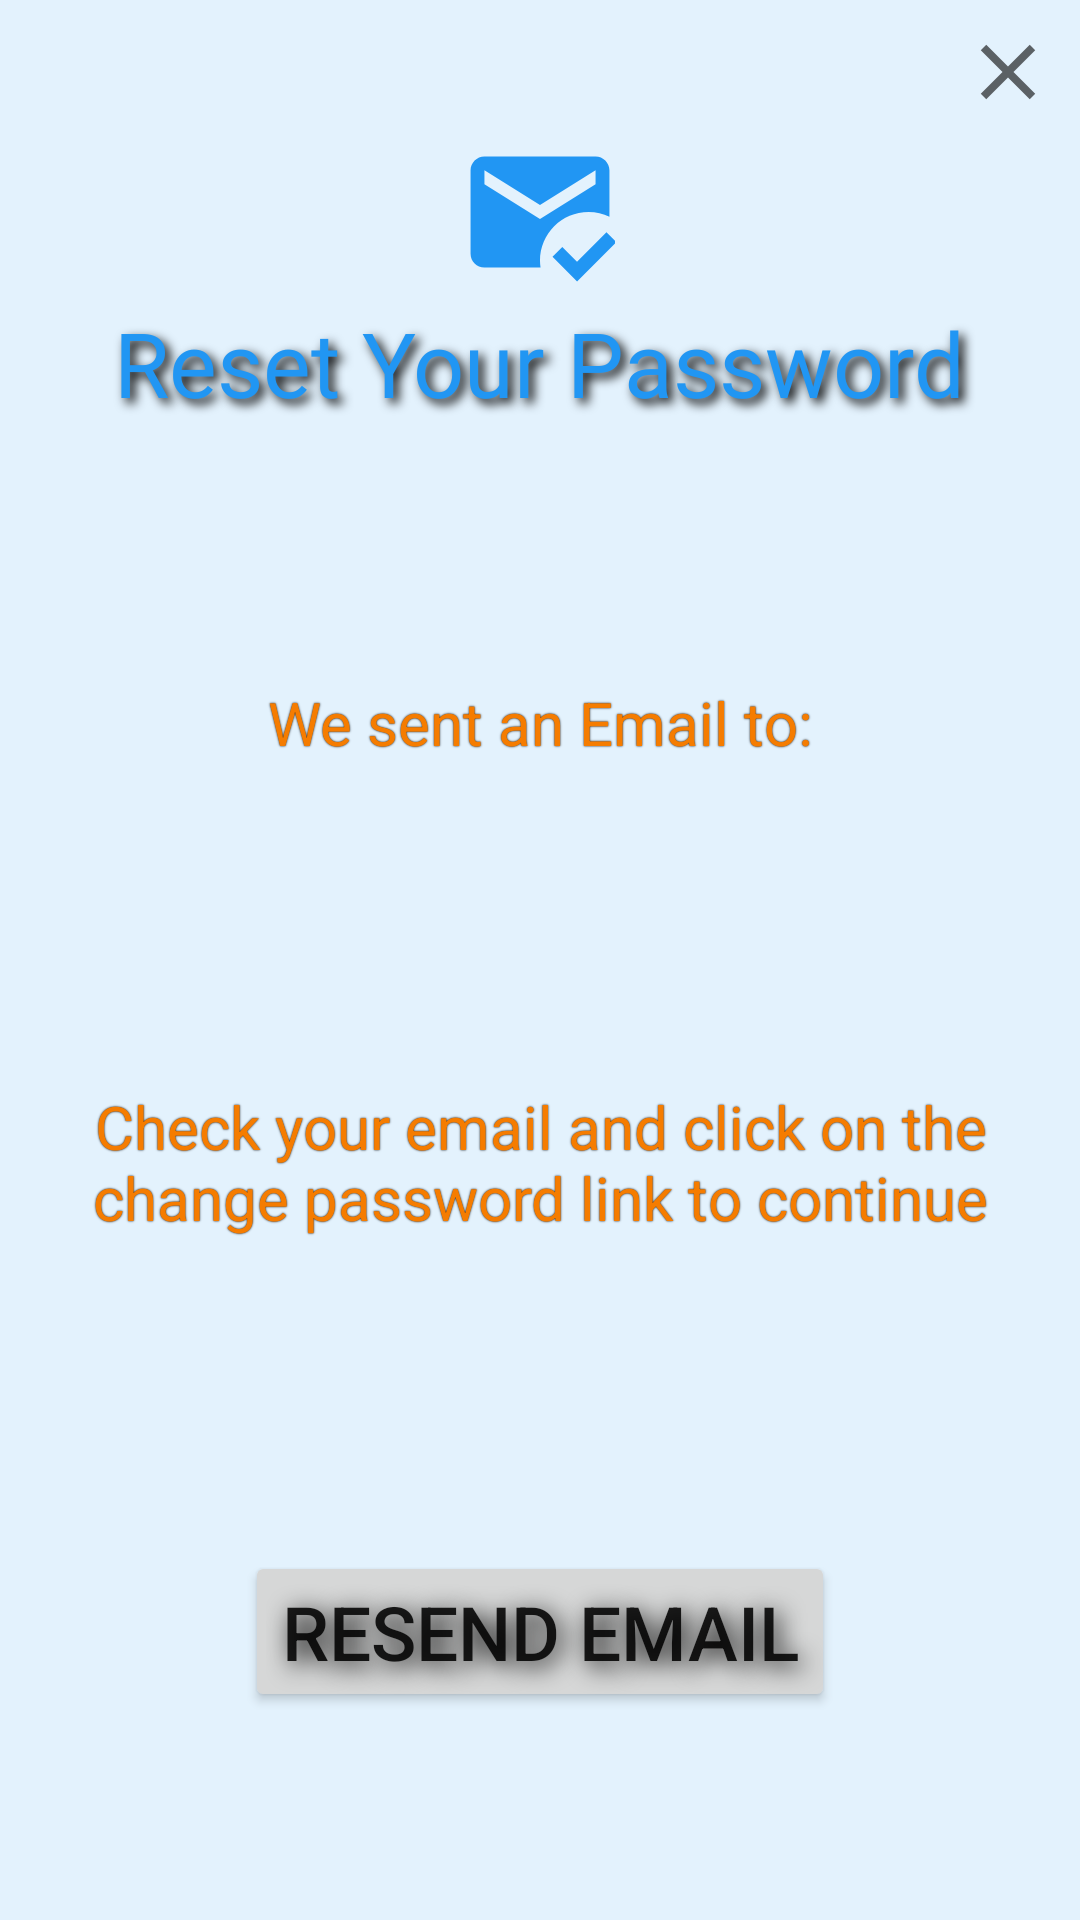

The Android layout XML behind this screen, and the referenced resources:
<!-- AndroidManifest.xml: application theme Theme.WIG -->
<!-- res/layout/reset_password.xml -->
<?xml version="1.0" encoding="utf-8"?>
<androidx.constraintlayout.widget.ConstraintLayout xmlns:android="http://schemas.android.com/apk/res/android"
    xmlns:app="http://schemas.android.com/apk/res-auto"
    xmlns:tools="http://schemas.android.com/tools"
    android:layout_width="match_parent"
    android:layout_height="match_parent"
    android:background="?attr/background"
    tools:context="wig.activities.loggedout.ResetPassword">

    <ImageButton
        android:id="@+id/ic_exit"
        android:layout_width="48dp"
        android:layout_height="48dp"
        android:background="@null"
        android:contentDescription="@string/ic_exit"
        android:padding="10dp"
        android:scaleType="centerCrop"
        android:src="@drawable/ic_exit"
        app:layout_constraintRight_toRightOf="parent"
        app:layout_constraintTop_toTopOf="parent"
        tools:ignore="DuplicateSpeakableTextCheck" />

    <LinearLayout
        android:id="@+id/titles"
        android:layout_width="match_parent"
        android:layout_height="0dp"
        app:layout_constraintHeight_percent=".3"
        app:layout_constraintTop_toTopOf="parent"
        android:padding="30dp"
        android:orientation="vertical"
        android:gravity="center">

        <ImageView
            android:id="@+id/ic_email"
            android:layout_width="50dp"
            android:layout_height="50dp"
            android:src="@drawable/ic_email"
            android:fontFamily="sans-serif-medium"
            android:contentDescription="@string/reset_password"
            android:scaleType="centerCrop"
            />

        <TextView
            android:id="@+id/description"
            android:layout_width="wrap_content"
            android:layout_height="wrap_content"
            android:shadowColor="?attr/colorOnBackground"
            android:shadowDx="5"
            android:shadowDy="5"
            android:shadowRadius="8"
            android:fontFamily="@font/chelsea_market"
            android:paddingTop="5dp"
            android:paddingBottom="5dp"
            android:paddingStart="5dp"
            android:paddingEnd="5dp"
            android:text="@string/reset_password"
            android:textAlignment="center"
            android:textColor="?attr/colorPrimary"
            android:textSize="30sp"/>

    </LinearLayout>

    <TextView
        android:id="@+id/sent_email_part1"
        android:layout_width="wrap_content"
        android:layout_height="wrap_content"
        android:text="@string/sent_email_part1"
        android:shadowColor="?attr/colorOnBackground"
        android:shadowDx="0"
        android:shadowDy="0"
        android:shadowRadius="1"
        android:gravity="center"
        android:textSize="20sp"
        android:paddingTop="5dp"
        android:paddingBottom="5dp"
        android:paddingStart="5dp"
        android:paddingEnd="5dp"
        android:textColor="?attr/colorSecondaryVariant"
        android:layout_gravity="center"
        android:layout_weight="1"
        app:layout_constraintTop_toBottomOf="@id/titles"
        app:layout_constraintRight_toRightOf="parent"
        app:layout_constraintLeft_toLeftOf="parent"
        app:layout_constraintBottom_toTopOf="@id/email"
        />

    <TextView
        android:id="@+id/email"
        android:layout_width="wrap_content"
        android:layout_height="wrap_content"
        android:shadowColor="?attr/colorOnBackground"
        android:shadowDx="0"
        android:shadowDy="0"
        android:shadowRadius="1"
        android:gravity="center"
        android:textSize="20sp"
        android:paddingTop="5dp"
        android:paddingBottom="5dp"
        android:paddingStart="5dp"
        android:paddingEnd="5dp"
        android:textColor="?attr/colorPrimary"
        android:layout_gravity="center"
        android:layout_weight="1"
        app:layout_constraintTop_toBottomOf="@id/sent_email_part1"
        app:layout_constraintBottom_toTopOf="@id/sent_email_part2"
        app:layout_constraintRight_toRightOf="parent"
        app:layout_constraintLeft_toLeftOf="parent"
        />

    <TextView
        android:id="@+id/sent_email_part2"
        android:layout_width="wrap_content"
        android:layout_height="wrap_content"
        android:text="@string/sent_email_part2"
        android:shadowColor="?attr/colorOnBackground"
        android:shadowDx="0"
        android:shadowDy="0"
        android:shadowRadius="1"
        android:gravity="center"
        android:textSize="20sp"
        android:paddingTop="5dp"
        android:paddingBottom="5dp"
        android:paddingStart="5dp"
        android:paddingEnd="5dp"
        android:textColor="?attr/colorSecondaryVariant"
        android:layout_gravity="center"
        android:layout_weight="1"
        app:layout_constraintTop_toBottomOf="@id/email"
        app:layout_constraintRight_toRightOf="parent"
        app:layout_constraintLeft_toLeftOf="parent"
        app:layout_constraintBottom_toTopOf="@id/linear_buttons"
        />

    <LinearLayout
        android:id="@+id/linear_buttons"
        android:layout_width="match_parent"
        android:layout_height="0dp"
        app:layout_constraintHeight_percent=".3"
        app:layout_constraintBottom_toBottomOf="parent"
        android:padding="30dp"
        android:orientation="vertical"
        android:gravity="center">

        <Button
            android:id="@+id/resend_email"
            android:layout_width="wrap_content"
            android:layout_height="wrap_content"
            android:text="@string/resend_email"
            android:shadowColor="?attr/colorOnBackground"
            android:shadowDy="5"
            android:shadowDx="5"
            android:shadowRadius="20"
            android:textSize="25sp"
            android:layout_gravity="center"/>
    </LinearLayout>



</androidx.constraintlayout.widget.ConstraintLayout>
<!-- resources referenced by this layout -->
<resources>
  <!-- drawable ic_email (drawable-anydpi) -->
  <vector xmlns:android="http://schemas.android.com/apk/res/android"
      android:width="24dp"
      android:height="24dp"
      android:viewportWidth="24"
      android:viewportHeight="24"
      android:tint="?attr/colorPrimary"
      android:alpha="1">
    <group android:scaleX="1.1111112"
        android:scaleY="1.1111112"
        android:translateX="-1.3333334"
        android:translateY="-1.3333334">
      <path
          android:fillColor="@android:color/white"
          android:pathData="M12,19c0,-3.87 3.13,-7 7,-7c1.08,0 2.09,0.25 3,0.68V6c0,-1.1 -0.9,-2 -2,-2H4C2.9,4 2,4.9 2,6v12c0,1.1 0.9,2 2,2h8.08C12.03,19.67 12,19.34 12,19zM4,6l8,5l8,-5v2l-8,5L4,8V6zM17.34,22l-3.54,-3.54l1.41,-1.41l2.12,2.12l4.24,-4.24L23,16.34L17.34,22z"/>
    </group>
  </vector>
  <!-- drawable ic_exit (drawable-anydpi) -->
  <vector xmlns:android="http://schemas.android.com/apk/res/android"
      android:width="24dp"
      android:height="24dp"
      android:viewportWidth="24"
      android:viewportHeight="24"
      android:tint="?attr/colorIcons"
      android:alpha="0.6">
    <group android:scaleX="1.1111112"
        android:scaleY="1.1111112"
        android:translateX="-1.3333334"
        android:translateY="-1.3333334">
      <path
          android:fillColor="@android:color/white"
          android:pathData="M19,6.41L17.59,5 12,10.59 6.41,5 5,6.41 10.59,12 5,17.59 6.41,19 12,13.41 17.59,19 19,17.59 13.41,12z"/>
    </group>
  </vector>
  <string name="ic_exit">Exit</string>
  <string name="resend_email">Resend Email</string>
  <string name="reset_password">Reset Your Password</string>
  <string name="sent_email_part1">We sent an Email to:</string>
  <string name="sent_email_part2">Check your email and click on the change password link to continue</string>
  <style name="Theme.WIG" parent="Theme.MaterialComponents.DayNight.NoActionBar">
          
          <item name="colorPrimary">#FF2196F3</item>
          <item name="colorPrimaryVariant">#FF1976D2</item>
          <item name="colorOnPrimary">@color/white</item>
          
          <item name="colorSecondary">#FFFFCC80</item>
          <item name="colorSecondaryVariant">#FFF57C00</item>
          <item name="colorOnSecondary">@color/black</item>
          
          <item name="android:statusBarColor">?attr/colorPrimaryVariant</item>
          
          <item name="colorTextboxOutline">@color/black</item>
          <item name="colorIcons">@color/black</item>
          <item name="menuBackground">#77FFE5A5</item>
  
          <item name="background">@color/light_blue_background</item>
          <item name="colorOnBackground">@color/black</item>
      </style>
  <color name="white">#FFFFFFFF</color>
  <color name="black">#FF000000</color>
  <color name="light_blue_background">#E3F2FD</color>
</resources>
